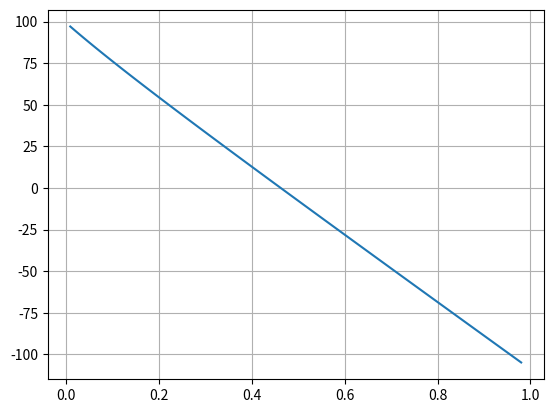

Write the Python code that produced this figure. (Note: this script raises an exception after producing the figure.)
# -*- coding: utf-8 -*-
"""tricrypto_multipool_allocation.ipynb

Automatically generated by Colaboratory.

Original file is located at
    https://colab.research.google.com/<link-removed>
"""

import numpy as np
import matplotlib.pyplot as plt
from scipy.optimize import Bounds, LinearConstraint, minimize
import itertools


def numerical_D(*x, A = 10, epsilon = 0.01, max_iter = 100):
    S = 0
    coins_list = list(x)
    N_COINS = len(coins_list)
    for _x in coins_list:
        S += _x
    if S == 0:
        D = 0
    Dprev = 0
    D = S
    Ann = A * N_COINS**N_COINS
    for _i in range(max_iter):
        D_P = D
        for _x in coins_list:
            D_P = D_P * D / (_x * N_COINS)
        Dprev = D
        D = (Ann * S + D_P * N_COINS) * D / ((Ann - 1) * D + (N_COINS + 1) * D_P)
        if abs(D - Dprev) <= epsilon:
            break
    return D

def compute_invariant(*x,A = 10, D = np.nan):
    nb_coins = len(x)
    sum_coins = np.sum(x)
    product_coins = np.prod(x)
    nn = nb_coins**nb_coins
    return A * nn * sum_coins + D - A * D * nn - D**(nb_coins+1) / (nn * product_coins)

def get_D_after_deposit(*c, deposit = np.nan, A = 10):
    coin_list = list(c)
    # caution : deposit always on the first pair
    coin_list[0] = coin_list[0] + deposit
    return numerical_D(*coin_list, A = A)


def perc_secant(f,a=0.,b=1.,N=10):
    if f(a)*f(b) >= 0:
        print("Secant method fails.")
        return None
    a_n = a
    b_n = b
    for n in range(1,N+1):
        m_n = a_n - f(a_n)*(b_n - a_n)/(f(b_n) - f(a_n))
        f_m_n = f(m_n)
        if f(a_n)*f_m_n < 0:
            a_n = a_n
            b_n = m_n
        elif f(b_n)*f_m_n < 0:
            a_n = m_n
            b_n = b_n
        elif f_m_n == 0:
            print("Found exact solution.")
            return m_n
        else:
            print("Secant method fails.")
            return None
    return a_n - f(a_n)*(b_n - a_n)/(f(b_n) - f(a_n))


# [redacted]
def ratio_to_equalize(x_percent, c1, c2, A, lp_pool, lp_strat, c1_prime, c2_prime, A_prime, lp_pool_prime, lp_strat_prime, k0, k0_prime, q_tot):
    alpha = lp_strat * lp_pool_prime * k0 / (k0_prime * lp_pool * lp_strat_prime)
    p1 = alpha * get_D_after_deposit(c1_prime, c2_prime, deposit = q_tot - x_percent * q_tot, A = A_prime)
    p2 = get_D_after_deposit(c1, c2, deposit = x_percent * q_tot, A = A)
    return p1 - p2 + k0 - alpha * k0_prime

def pool_ratio_difference(poolOne, poolPrime, poolOnePercent, poolPrimePercent, q_tot):
    ratioOne = poolOne.get_lpminted_lpstrat_ratio_after_deposit(deposited_quantity=poolOnePercent * q_tot)
    ratioTwo = poolPrime.get_lpminted_lpstrat_ratio_after_deposit(deposited_quantity=poolPrimePercent * q_tot)
    return ratioOne - ratioTwo

# [redacted]
def compute_pair_ratio_difference(poolOne, poolPrime, x_percent, q_tot):
    lp_strat = poolOne.lp_strat
    k0 = poolOne.k0
    lp_pool = poolOne.lp_pool
    lp_strat_prime = poolPrime.lp_strat
    k0_prime = poolPrime.k0
    lp_pool_prime = poolPrime.lp_pool
    alpha = lp_strat * lp_pool_prime * k0 / (k0_prime * lp_pool * lp_strat_prime)
    p1 = alpha * get_D_after_deposit(c1_prime, c2_prime, deposit=q_tot - x_percent * q_tot, A = A_prime)
    p2 = get_D_after_deposit( c1, c2, deposit = x_percent * q_tot, A = A)
    return p1 - p2 + k0 - alpha * k0_prime

# [redacted]
def pair_ratio_to_nullify(*pools, x_percent=np.nan, q_tot=np.nan):
    pools_list = list(pools)
    poolOne = pools_list[0]
    poolPrime = pools_list[1]
    ratio = compute_pair_ratio_difference(poolOne, poolPrime, x_percent, q_tot)
    return ratio

######## multiple pool optimization
def optimize_ratios(*pools, x_percent=np.nan, q_tot=np.nan):
    pools_list = list(pools)
    pool_quantities = [w*q_tot for w in x_percent]
    assert len(pool_quantities) == len(pools_list)
    total_ratio = 0.
    for pair in set(itertools.combinations(range(len(pools_list)), 2)):
        poolOne = pools_list[pair[0]]
        poolPrime = pools_list[pair[1]]
        poolOnePercent = x_percent[pair[0]]
        poolPrimePercent = x_percent[pair[1]]
        diff_ratio = pool_ratio_difference(poolOne, poolPrime, poolOnePercent, poolPrimePercent, q_tot)
        total_ratio = total_ratio + abs(diff_ratio)
    return total_ratio


def constant_allocation_ratio(*pools, x_percent=np.nan, q_tot=np.nan):
    pools_list = list(pools)
    pool_quantities = [w*q_tot for w in x_percent]
    assert len(pool_quantities) == len(pools_list)
    total_minted = 0
    total_lp_strat = 0
    for me_pool, me_quantity in zip(pools_list, pool_quantities):
        lp_minted_pool_i = me_pool.get_lpminted(deposited_quantity=me_quantity)
        total_minted = total_minted + lp_minted_pool_i
        lp_strat_pool_i = me_pool.get_lpstrat()
        total_lp_strat = total_lp_strat + lp_strat_pool_i
    optimal_allocation = [me_pool.get_lpstrat()/total_lp_strat for me_pool in pools_list]
    current_allocation = [(me_pool.get_lpstrat()+me_pool.get_lpminted(deposited_quantity=me_quantity))/(total_lp_strat+total_minted) for me_pool, me_quantity in zip(pools_list,pool_quantities)]
    optimal_allocation_na = np.array(optimal_allocation)
    current_allocation_na = np.array(current_allocation)
    return np.sum( (optimal_allocation_na - current_allocation_na)* (optimal_allocation_na - current_allocation_na))






class Pool():
    def __init__(self, *c, A = 10, lp_pool= np.nan, k0 = np.nan, lp_strat = np.nan):
        print('careful : the first coin must always be the coin where we will deposit')
        self.coins = list(c)
        self.n_coins = len(self.coins)
        self.A = A
        self.D = self.numerical_D()
        self.lp_pool = lp_pool
        self.k0 = k0
        self.lp_strat = lp_strat

    def get_lpstrat(self,):
        return self.lp_strat

    def get_lpminted(self, deposited_quantity):
        k1 = get_D_after_deposit(*self.coins,deposit=deposited_quantity)
        new_minted = self.lp_pool * (k1-self.k0)/self.k0
        return new_minted

    def get_lpminted_lpstrat_ratio_after_deposit(self, deposited_quantity):
        k1 = get_D_after_deposit(*self.coins,deposit=deposited_quantity)
        new_minted = self.lp_pool * (k1-self.k0)/self.k0
        return new_minted/self.lp_strat

    def numerical_D(self, A = 10, epsilon = 0.01, max_iter = 100):
        S = 0
        coins_list = self.coins.copy()
        N_COINS = len(coins_list)
        for _x in coins_list:
            S += _x
        if S == 0:
            D = 0
        Dprev = 0
        D = S
        Ann = A * N_COINS**N_COINS
        for _i in range(max_iter):
            D_P = D
            for _x in coins_list:
                D_P = D_P * D / (_x * N_COINS)  # +1 is to prevent /0

            Dprev = D
            D = (Ann * S + D_P * N_COINS) * D / ((Ann - 1) * D + (N_COINS + 1) * D_P)
            if abs(D - Dprev) <= epsilon:
                break
        return D

######## pool pair optimization
# pool1
c1 = 20
c2 = 200
A = 10
k0 = numerical_D(c1,c2,A=A)
lp_pool = k0
lp_strat = 200
print(f'stable swap pool1: {k0}')
print(f'Lps number  pool1: {lp_pool}')
print(f'Lps strat of pool1: {lp_strat}')

pool = Pool(c1,c2,A=A, lp_pool= lp_pool,k0 = k0,lp_strat = lp_strat)

# pool2
c1_prime = 200
c2_prime = 200
A_prime = 10
k0_prime = numerical_D(c1_prime,c2_prime,A = A_prime)

lp_pool_prime = k0_prime
lp_strat_prime = 200

print(f'stable swap pool2: {k0_prime}')
print(f'Lps number  pool2: {lp_pool_prime}')
print(f'Lps strat of pool2: {lp_strat_prime}')

poolprime = Pool(c1_prime, c2_prime, A=A_prime, lp_pool= lp_pool_prime, k0 = k0_prime, lp_strat = lp_strat_prime)

############# plotting the quantity to find root
# deposit amount
q_tot = 100
x_plot = [i/100. for i in range(1,99)]
y_plot = []
for i in x_plot:
    y_plot.append(ratio_to_equalize(i, c1, c2, A, lp_pool, lp_strat, c1_prime, c2_prime, A_prime, lp_pool_prime, lp_strat_prime, k0, k0_prime,q_tot))
plt.plot(x_plot, y_plot)
plt.grid()

#########################
#########################
# [redacted]
#########################
#########################
print('optimization')

func_opti = lambda x : pair_ratio_to_nullify(pool, poolprime, x_percent = x, q_tot = q_tot)
from scipy import optimize
xstart = q_tot/2
xoptim_newton = optimize.newton(func_opti,xstart)
print(xoptim_newton)
xoptim_secant = perc_secant(func_opti, N=2)
print('same value found as Tom')
print(xoptim_secant)

xoptim_secant_bis = optimize.root_scalar(func_opti, x0=0.,x1=1.,method='secant')
print(xoptim_secant_bis)

print('to keep the target ratios, those should be equal')
print('before optimization')
print(pool.get_lpminted_lpstrat_ratio_after_deposit(deposited_quantity=0.5 * q_tot))
print(poolprime.get_lpminted_lpstrat_ratio_after_deposit(deposited_quantity=0.5 * q_tot))

print('to keep the target ratios, those should be equal')
print('after optimization')
print(pool.get_lpminted_lpstrat_ratio_after_deposit(deposited_quantity=xoptim_secant * q_tot))
print(poolprime.get_lpminted_lpstrat_ratio_after_deposit(deposited_quantity=(1. - xoptim_secant) * q_tot))

# [redacted]
print('two pool optim done with simple dichotomy allocation')
print(xoptim_secant)
print(xoptim_newton)

"""$\min_{\sum_{i} x_i = 1} \left[  \sum_{pair i,j}  \left| \frac{lpminted_{pool i(x_i)}}{lpstrat_{pool i}} - \frac{lpminted_{pool j(x_j)}}{lpstrat_{pool j}} \right|\right]$

"""

##########
##########
########## Testing on simple two pools that the N methodology gives us the same thing
##########
##########
N=2
func_multi_opti = lambda x : optimize_ratios(pool, poolprime, x_percent = x, q_tot = q_tot)
w0 = np.ones([N]) / N
const_sum = LinearConstraint(np.ones([1, N]), [1], [1])
low_bound = 0.
up_bound = 1.
const_ind = Bounds(low_bound * np.ones([N]), up_bound * np.ones([N]))
result_two = minimize(
    func_multi_opti,
    w0,
    method='SLSQP',
    constraints=[const_sum],
    bounds=const_ind
)
##@ we find back 46.29% on pool and 100-x on poolPrime
print(result_two)

print('before optimization')
print(pool.get_lpminted_lpstrat_ratio_after_deposit(deposited_quantity= 0.5 * q_tot))
print(poolprime.get_lpminted_lpstrat_ratio_after_deposit(deposited_quantity= 0.5 * q_tot))

print('to keep the target ratios, those should be equal')
print(pool.get_lpminted_lpstrat_ratio_after_deposit(deposited_quantity=result_two.x[0] * q_tot))
print(poolprime.get_lpminted_lpstrat_ratio_after_deposit(deposited_quantity=result_two.x[1] * q_tot))

# [redacted]
print('####optimization two pools with N pool methodology allocation')
print(result_two.x)

########################################################################
####################################
#################################### retesting the same optimization with the new methodology
########################################################################
########################################################################
########################################################################


N=2
func_multi_opti = lambda x : constant_allocation_ratio(pool, poolprime, x_percent = x, q_tot = q_tot)
w0 = np.ones([N]) / N
const_sum = LinearConstraint(np.ones([1, N]), [1], [1])
low_bound = 0.
up_bound = 1.
const_ind = Bounds(low_bound * np.ones([N]), up_bound * np.ones([N]))
result_two = minimize(
    func_multi_opti,
    w0,
    method='SLSQP',
    constraints=[const_sum],
    bounds=const_ind
)
##@ we find back 46.29% on pool and 100-x on poolPrime
print(result_two)

print('before optimization')
print(pool.get_lpminted_lpstrat_ratio_after_deposit(deposited_quantity= 0.5 * q_tot))
print(poolprime.get_lpminted_lpstrat_ratio_after_deposit(deposited_quantity= 0.5 * q_tot))

print('to keep the target ratios, those should be equal')
print(pool.get_lpminted_lpstrat_ratio_after_deposit(deposited_quantity=result_two.x[0] * q_tot))
print(poolprime.get_lpminted_lpstrat_ratio_after_deposit(deposited_quantity=result_two.x[1] * q_tot))

#### same value found as Tom again
print('####optimization two pools with N pool new methodology allocation')
print(result_two.x)


"""$\min_{\sum_{i} x_i = 1} \left[  \sum_{pair i,j}  \left| \frac{lpminted_{pool i(x_i)}}{lpstrat_{pool i}} - \frac{lpminted_{pool j(x_j)}}{lpstrat_{pool j}} \right|\right]$

"""

# pool3 three currencies
c1_primeprime = 220
c2_primeprime = 180
c3_primeprime = 190
A_primeprime = 10
k0_primeprime = numerical_D(c1_primeprime,c2_primeprime,c3_primeprime,A = A_primeprime)

lp_pool_primeprime = k0_primeprime
lp_strat_primeprime = 200

print(f'stable swap pool3: {k0_primeprime}')
print(f'Lps number  pool3: {lp_pool_primeprime}')
print(f'Lps strat of pool3: {lp_strat_primeprime}')
poolprimeprime = Pool(c1_primeprime, c2_primeprime, c3_primeprime, A=A_primeprime, lp_pool= lp_pool_primeprime, k0 = k0_primeprime, lp_strat = lp_strat_primeprime)

# # pool3 two currencies
# c1_primeprime = 220
# c2_primeprime = 180
# A_primeprime = 10
# k0_primeprime = numerical_D(c1_primeprime,c2_primeprime,A = A_primeprime)
#
# lp_pool_primeprime = k0_primeprime
# lp_strat_primeprime = 200
#
# print(f'stable swap pool3: {k0_primeprime}')
# print(f'Lps number  pool3: {lp_pool_primeprime}')
# print(f'Lps strat of pool3: {lp_strat_primeprime}')
#
# poolprimeprime = Pool(c1_primeprime, c2_primeprime, A=A_primeprime, lp_pool= lp_pool_primeprime, k0 = k0_primeprime, lp_strat = lp_strat_primeprime)

############################################################
###########################
########################### three pools optimization
###########################
############################################################
N=3
func_multi_opti = lambda x : optimize_ratios(pool, poolprime, poolprimeprime, x_percent = x, q_tot = q_tot)
#q_tot = 100
#toto = func_opti(q_tot/2.)
#print(toto)

method = 'SLSQP'

w0 = np.ones([N]) / N
const_sum = LinearConstraint(np.ones([1, N]), [1], [1])
low_bound = 0.
up_bound = 1.
const_ind = Bounds(low_bound * np.ones([N]), up_bound * np.ones([N]))
result_three = minimize(
    func_multi_opti,
    w0,
    method=method,
    constraints=[const_sum],
    bounds=const_ind
)

print('before optimization')
print(pool.get_lpminted_lpstrat_ratio_after_deposit(deposited_quantity=w0[0] * q_tot))
print(poolprime.get_lpminted_lpstrat_ratio_after_deposit(deposited_quantity=w0[1] * q_tot))
print(poolprimeprime.get_lpminted_lpstrat_ratio_after_deposit(deposited_quantity=w0[2] * q_tot))

print('after optimization, to keep the target ratios, those should be equal')
print(pool.get_lpminted_lpstrat_ratio_after_deposit(deposited_quantity=result_three.x[0] * q_tot))
print(poolprime.get_lpminted_lpstrat_ratio_after_deposit(deposited_quantity=result_three.x[1] * q_tot))
print(poolprimeprime.get_lpminted_lpstrat_ratio_after_deposit(deposited_quantity=result_three.x[2] * q_tot))

print('############ optimization three pool allocation')
print(result_three.x)
print('############ three pools optimization done')

############################################################
###########################
########################### three pools optimization with the new methodology
###########################
############################################################

N=3
func_multi_opti = lambda x : constant_allocation_ratio(pool, poolprime, poolprimeprime, x_percent = x, q_tot = q_tot)
#q_tot = 100
#toto = func_opti(q_tot/2.)
#print(toto)

method = 'SLSQP'

w0 = np.ones([N]) / N
const_sum = LinearConstraint(np.ones([1, N]), [1], [1])
low_bound = 0.
up_bound = 1.
const_ind = Bounds(low_bound * np.ones([N]), up_bound * np.ones([N]))
result_three = minimize(
    func_multi_opti,
    w0,
    method=method,
    constraints=[const_sum],
    bounds=const_ind
)

print('before optimization')
print(pool.get_lpminted_lpstrat_ratio_after_deposit(deposited_quantity=w0[0] * q_tot))
print(poolprime.get_lpminted_lpstrat_ratio_after_deposit(deposited_quantity=w0[1] * q_tot))
print(poolprimeprime.get_lpminted_lpstrat_ratio_after_deposit(deposited_quantity=w0[2] * q_tot))

print('after optimization, to keep the target ratios, those should be equal')
print(pool.get_lpminted_lpstrat_ratio_after_deposit(deposited_quantity=result_three.x[0] * q_tot))
print(poolprime.get_lpminted_lpstrat_ratio_after_deposit(deposited_quantity=result_three.x[1] * q_tot))
print(poolprimeprime.get_lpminted_lpstrat_ratio_after_deposit(deposited_quantity=result_three.x[2] * q_tot))

print('############ optimization three pool allocation new methodology')
print(result_three.x)
print('############ three pools optimization done new methodology')

########################################################
########################################################
##################
################## simplified version
##################
########################################################
########################################################
def get_matrix_A(*pools):
    pools_list = list(pools)
    nb_pools = len(pools_list)
    lis = np.array([me_pool.get_lpstrat() for me_pool in pools_list])
    L = np.sum(lis)
    final_matrix = np.zeros((nb_pools, nb_pools))
    for me_pool_index in range(nb_pools):
        li = lis[me_pool_index]
        ai = np.array([-li/(L*L)]*nb_pools)
        ai[me_pool_index] = ai[me_pool_index] + 1./L
        ai = ai.reshape(nb_pools, 1)
        add_matrix = ai @ ai.T
        final_matrix = final_matrix + add_matrix
    return final_matrix

def linearized_optimization(*pools, x_percent=np.nan, q_tot=np.nan):
    pools_list = list(pools)
    a = get_matrix_A(*pools)
    f = [me_pool.get_lpminted(me_percent * q_tot) for me_pool, me_percent in zip(pools_list,x_percent)]
    f = np.array(f)
    return f.T @ a @ f

N=3
func_multi_opti = lambda x : linearized_optimization(pool, poolprime, poolprimeprime, x_percent = x, q_tot = q_tot)
#q_tot = 100
#toto = func_opti(q_tot/2.)
#print(toto)

method = 'SLSQP'
w0 = np.ones([N]) / N
const_sum = LinearConstraint(np.ones([1, N]), [1], [1])
low_bound = 0.
up_bound = 1.
const_ind = Bounds(low_bound * np.ones([N]), up_bound * np.ones([N]))
result_three = minimize(
    func_multi_opti,
    w0,
    method=method,
    constraints=[const_sum],
    bounds=const_ind
)

print('before optimization')
print(pool.get_lpminted_lpstrat_ratio_after_deposit(deposited_quantity=w0[0] * q_tot))
print(poolprime.get_lpminted_lpstrat_ratio_after_deposit(deposited_quantity=w0[1] * q_tot))
print(poolprimeprime.get_lpminted_lpstrat_ratio_after_deposit(deposited_quantity=w0[2] * q_tot))

print('after optimization, to keep the target ratios, those should be equal')
print(pool.get_lpminted_lpstrat_ratio_after_deposit(deposited_quantity=result_three.x[0] * q_tot))
print(poolprime.get_lpminted_lpstrat_ratio_after_deposit(deposited_quantity=result_three.x[1] * q_tot))
print(poolprimeprime.get_lpminted_lpstrat_ratio_after_deposit(deposited_quantity=result_three.x[2] * q_tot))

print('############ optimization three pool allocation new methodology')
print(result_three.x)
print('############ three pools optimization done new methodology')

####################################################################################
####################################################################################
##################
################## optimization using gradient descent
##################
####################################################################################
####################################################################################
####################################################################################


N=3
func_multi_opti = lambda x : linearized_optimization(pool, poolprime, poolprimeprime, x_percent = x, q_tot = q_tot)
#q_tot = 100
#toto = func_opti(q_tot/2.)
#print(toto)

method = 'SLSQP'
w0 = np.ones([N]) / N
result_three = minimize(
    func_multi_opti,
    w0,
    method=method,
)

print('before optimization')
print(pool.get_lpminted_lpstrat_ratio_after_deposit(deposited_quantity=w0[0] * q_tot))
print(poolprime.get_lpminted_lpstrat_ratio_after_deposit(deposited_quantity=w0[1] * q_tot))
print(poolprimeprime.get_lpminted_lpstrat_ratio_after_deposit(deposited_quantity=w0[2] * q_tot))

print('after optimization, to keep the target ratios, those should be equal')
print(pool.get_lpminted_lpstrat_ratio_after_deposit(deposited_quantity=result_three.x[0] * q_tot))
print(poolprime.get_lpminted_lpstrat_ratio_after_deposit(deposited_quantity=result_three.x[1] * q_tot))
print(poolprimeprime.get_lpminted_lpstrat_ratio_after_deposit(deposited_quantity=result_three.x[2] * q_tot))

print('############ optimization three pool allocation new methodology without constraints')
print(result_three.x)
print('############ three pools optimization done new methodology without constraints')
###########
###########
###########
###########
###########
###########
###########
###########

def compute_lp_minted(*pools, x_percent=np.nan, q_tot=np.nan, epsilon = 1e-6):
    pools_list = list(pools)
    f = [me_pool.get_lpminted(me_percent*q_tot) for me_pool, me_percent in zip(pools_list,x_percent)]
    f = np.array(f)
    return f

def compute_gradient_lp_minted(*pools, x_percent=np.nan, q_tot=np.nan, epsilon = 1e-6):
    pools_list = list(pools)
    gf = [me_pool.get_lpminted(((me_percent+epsilon) * q_tot) -me_pool.get_lpminted((me_percent-epsilon) * q_tot))/(2.*epsilon)  for me_pool, me_percent in zip(pools_list,x_percent)]
    gf = np.array(gf)
    return gf

def compute_quadratic_gradient(*pools, x_percent=np.nan, q_tot=np.nan, epsilon = 1e-6):
    a = get_matrix_A(*pools)
    gf = compute_gradient_lp_minted(*pools, x_percent = x_percent, q_tot = q_tot, epsilon = epsilon)
    f = compute_lp_minted(*pools, x_percent = x_percent, q_tot = q_tot, epsilon = epsilon)
    func_grad = ((2 * a) @ f) * gf
    return func_grad

def gradient_descent(pool, poolprime, poolprimeprime, q_tot=np.nan, start=np.nan, learn_rate = 1e-6, n_iter=5, tolerance=1e-10):
    vector = start
    for _ in range(n_iter):
        diff = -learn_rate *compute_quadratic_gradient(pool, poolprime, poolprimeprime, x_percent = vector, q_tot = q_tot)
        if np.all(np.abs(diff) <= tolerance):
            break
        vector += diff
        print('functional')
        print(linearized_optimization(pool, poolprime, poolprimeprime, x_percent=vector, q_tot=q_tot))
    return vector

print('gradient descent')
solution = gradient_descent(pool, poolprime, poolprimeprime, start = w0, q_tot = q_tot)
print(solution)
func_value = linearized_optimization(pool, poolprime, poolprimeprime, x_percent = solution, q_tot = q_tot)
print(func_value)


solution = gradient_descent(func_multi_opti, [0.3333,0.3333,0.3333], 1e-2)